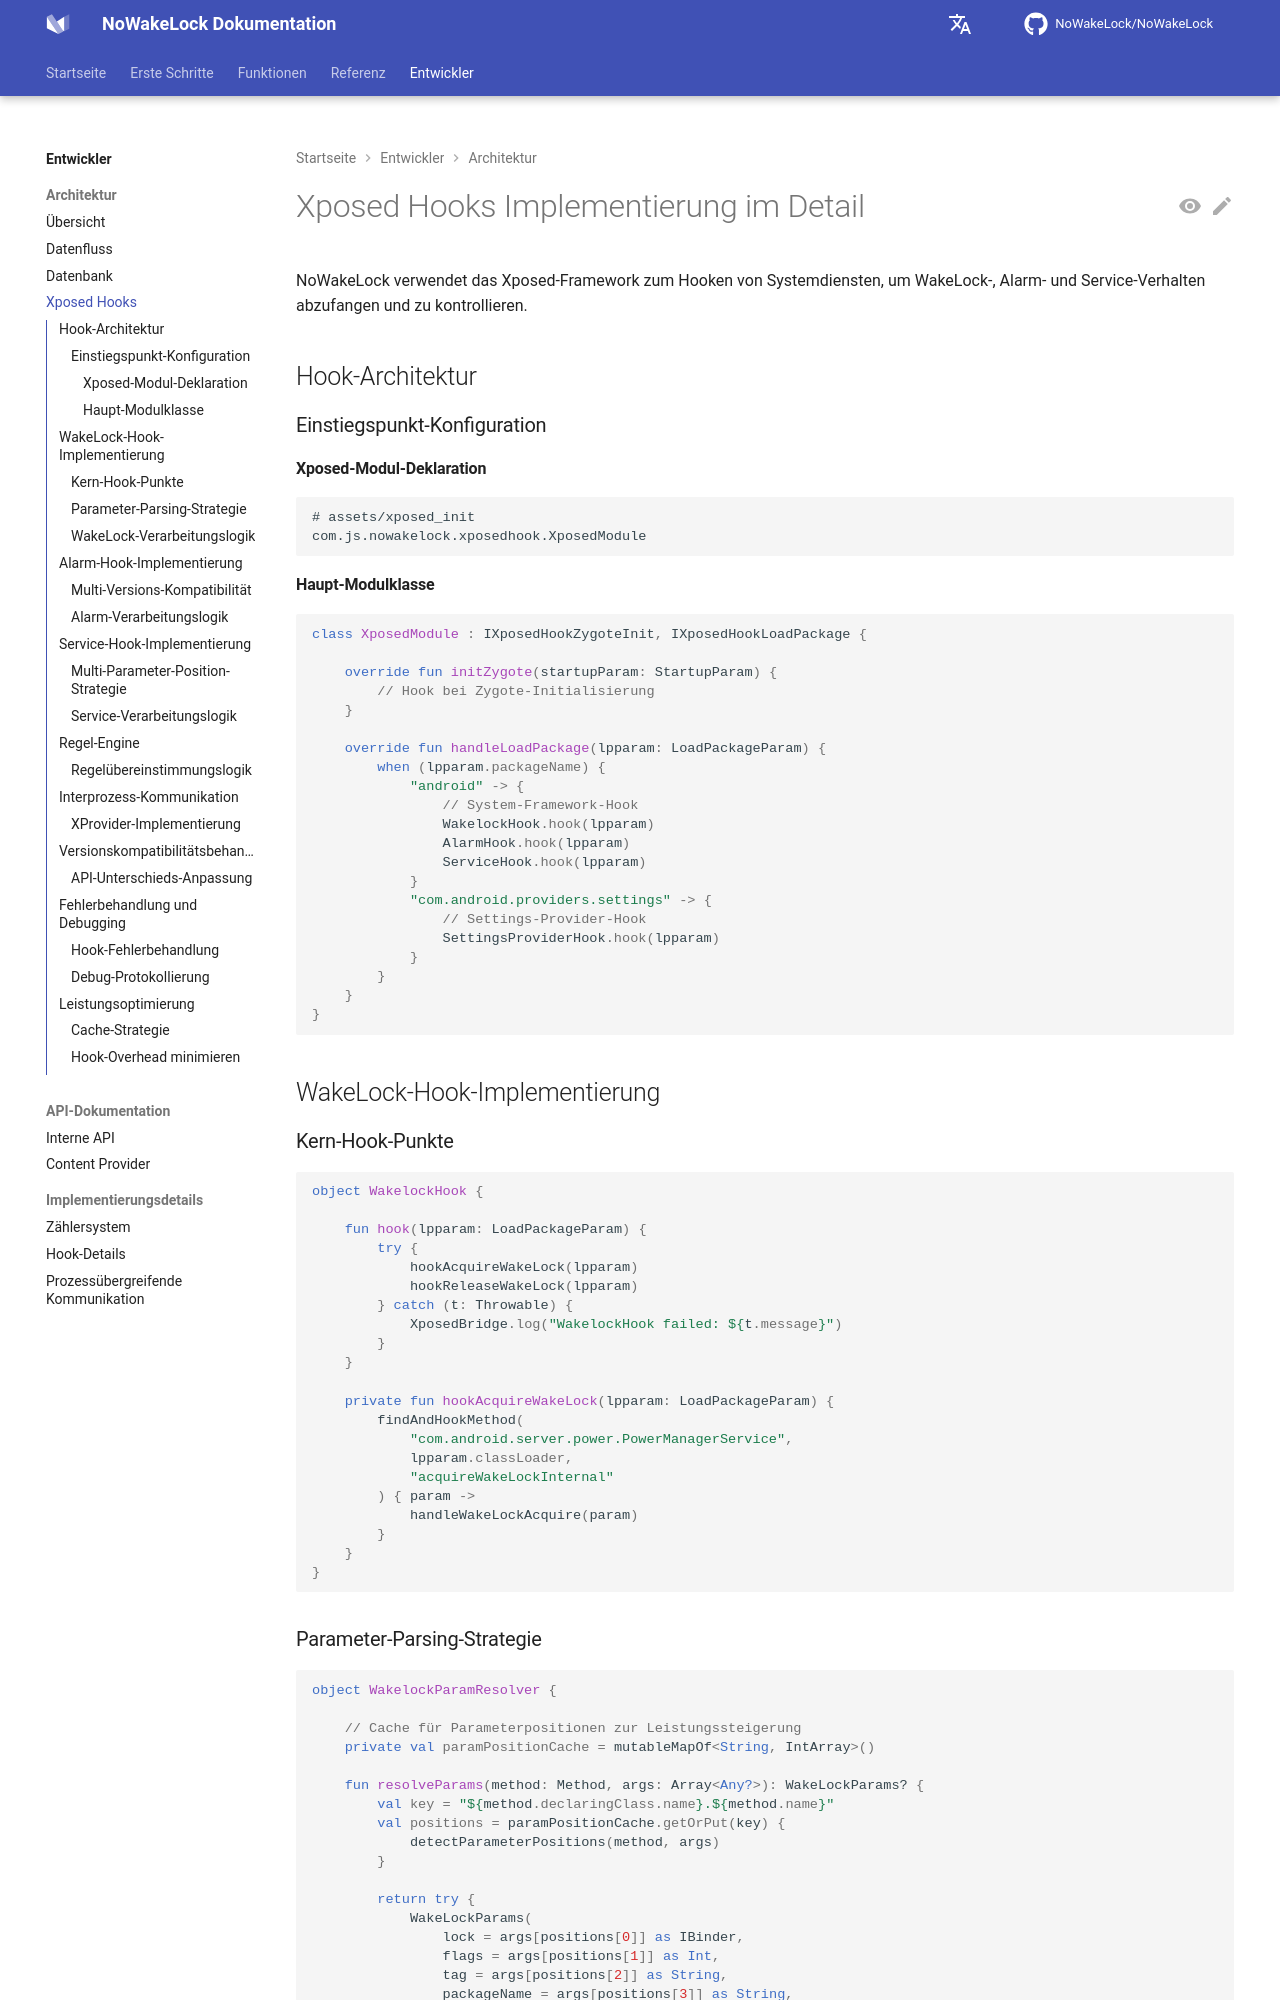

repository: q1016134519/NoWakeLock · page: de/architecture/xposed-hooks/index.html · generator: mkdocs

# Xposed Hooks Implementierung im Detail

NoWakeLock verwendet das Xposed-Framework zum Hooken von Systemdiensten, um WakeLock-, Alarm- und Service-Verhalten abzufangen und zu kontrollieren.

## Hook-Architektur

### Einstiegspunkt-Konfiguration

#### Xposed-Modul-Deklaration
```
# assets/xposed_init
com.js.nowakelock.xposedhook.XposedModule
```

#### Haupt-Modulklasse
```kotlin
class XposedModule : IXposedHookZygoteInit, IXposedHookLoadPackage {
    
    override fun initZygote(startupParam: StartupParam) {
        // Hook bei Zygote-Initialisierung
    }
    
    override fun handleLoadPackage(lpparam: LoadPackageParam) {
        when (lpparam.packageName) {
            "android" -> {
                // System-Framework-Hook
                WakelockHook.hook(lpparam)
                AlarmHook.hook(lpparam)
                ServiceHook.hook(lpparam)
            }
            "com.android.providers.settings" -> {
                // Settings-Provider-Hook
                SettingsProviderHook.hook(lpparam)
            }
        }
    }
}
```

## WakeLock-Hook-Implementierung

### Kern-Hook-Punkte
```kotlin
object WakelockHook {
    
    fun hook(lpparam: LoadPackageParam) {
        try {
            hookAcquireWakeLock(lpparam)
            hookReleaseWakeLock(lpparam)
        } catch (t: Throwable) {
            XposedBridge.log("WakelockHook failed: ${t.message}")
        }
    }
    
    private fun hookAcquireWakeLock(lpparam: LoadPackageParam) {
        findAndHookMethod(
            "com.android.server.power.PowerManagerService",
            lpparam.classLoader,
            "acquireWakeLockInternal"
        ) { param ->
            handleWakeLockAcquire(param)
        }
    }
}
```
